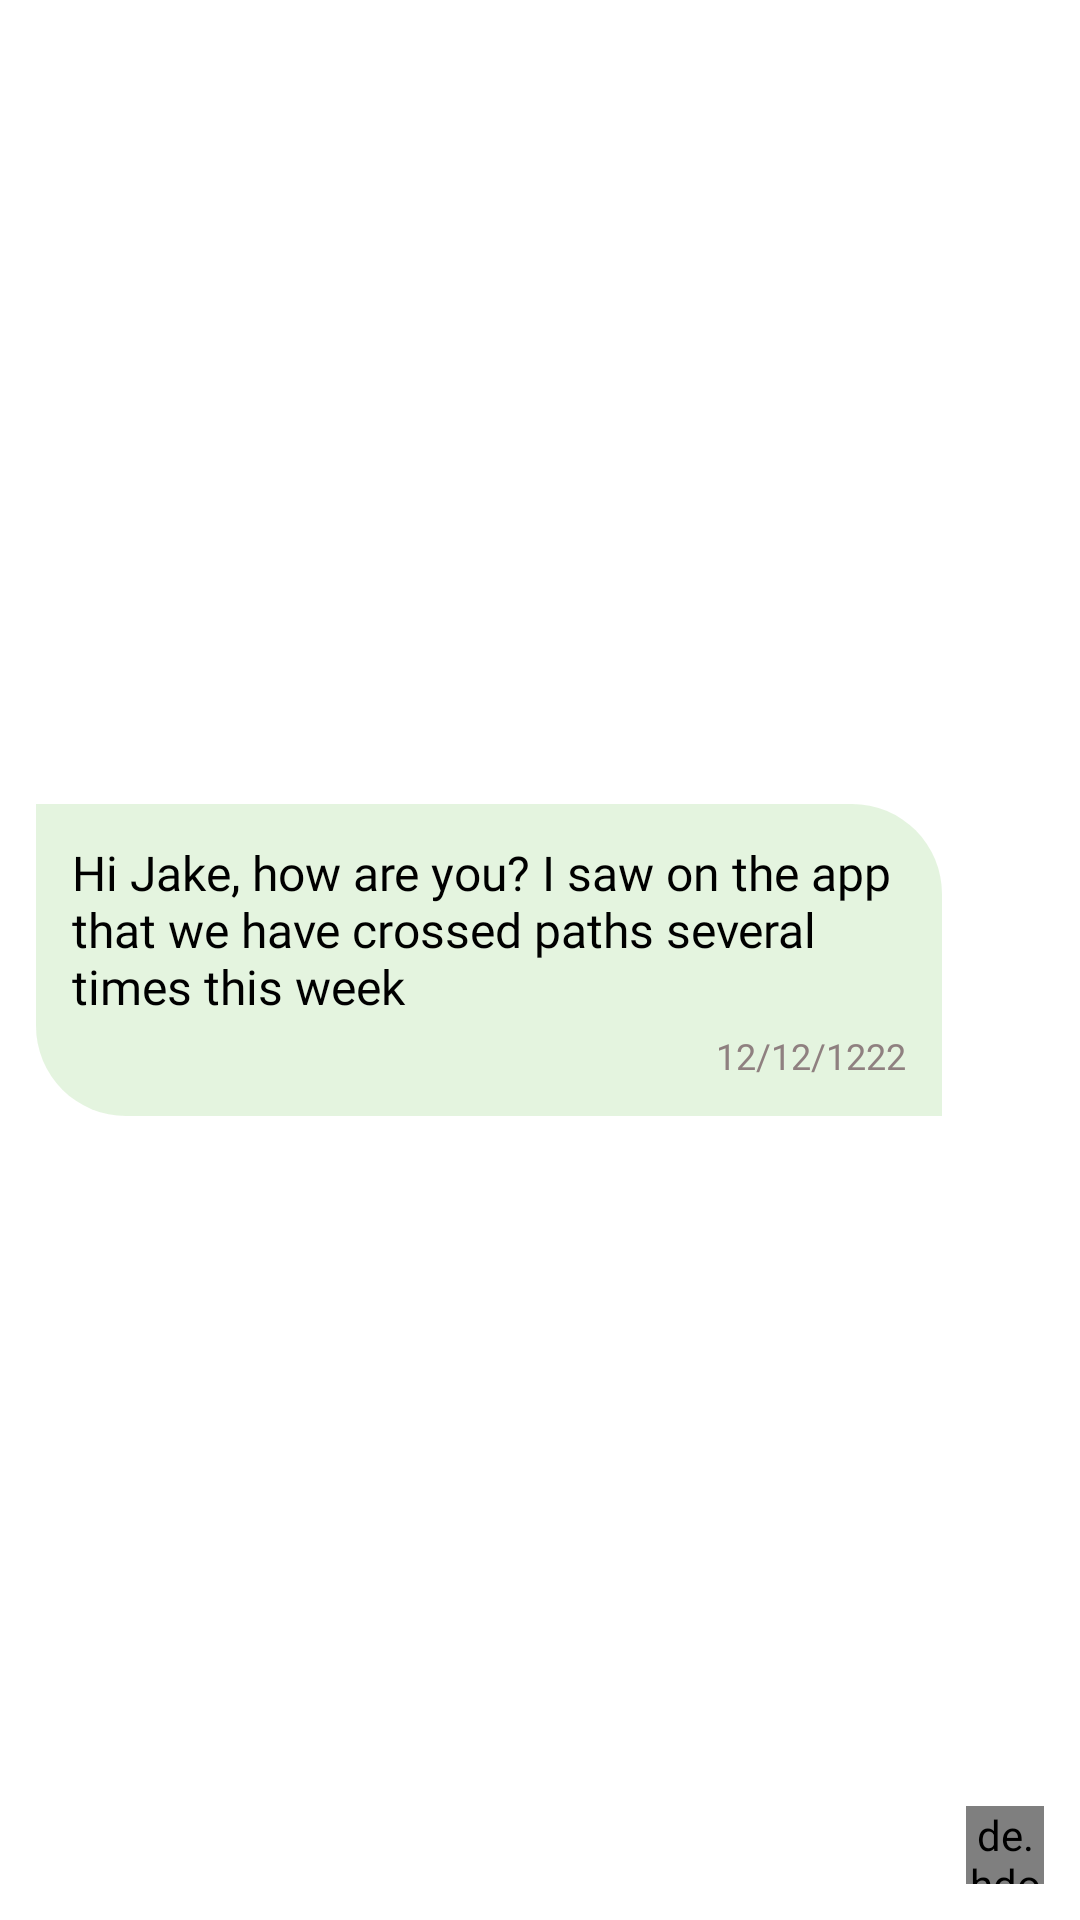

Layout XML and referenced resources for this Android screen:
<!-- AndroidManifest.xml: application theme Theme.CourierApp -->
<!-- res/layout/right_message.xml -->
<?xml version="1.0" encoding="utf-8"?>
<LinearLayout xmlns:android="http://schemas.android.com/apk/res/android"
    android:orientation="horizontal"
    android:layout_width="match_parent"
    android:layout_height="wrap_content"
    android:padding="12sp"
    android:background="@color/white"
    android:layout_marginStart="35sp"
    android:gravity="center_vertical"
>

    <LinearLayout
        android:layout_width="match_parent"
        android:layout_height="wrap_content"
        android:background="@drawable/right_message"
        android:layout_marginEnd="8sp"
        android:layout_weight="1"
        android:padding="12sp"
        android:orientation="vertical">

        <TextView
            android:id="@+id/message"
            android:layout_width="match_parent"
            android:layout_height="wrap_content"
            android:fontFamily="@font/poppins_medium"
            android:textSize="16sp"
            android:textColor="@color/black"
            android:text="@string/message" />

        <TextView
            android:id="@+id/date"
            android:layout_width="wrap_content"
            android:layout_height="wrap_content"
            android:fontFamily="@font/poppins_medium"
            android:textSize="12sp"
            android:layout_marginTop="4sp"
            android:layout_gravity="end"
            android:textColor="#8F8080"
            android:text="12/12/1222" />

    </LinearLayout>

    <de.hdodenhof.circleimageview.CircleImageView
        android:id="@+id/profile"
        android:layout_width="26sp"
        android:layout_height="26sp"
        android:src="@drawable/profile_icon"
        android:layout_gravity="bottom"
        android:visibility="gone" />

    <de.hdodenhof.circleimageview.CircleImageView
        android:id="@+id/profile_img"
        android:layout_width="26sp"
        android:layout_height="26sp"
        android:layout_gravity="bottom"
        android:src="@drawable/profile_icon" />

</LinearLayout>
<!-- resources referenced by this layout -->
<resources>
  <color name="black">#FF000000</color>
  <color name="white">#FFFFFFFF</color>
  <!-- drawable right_message (drawable) -->
  <?xml version="1.0" encoding="utf-8"?>
  <shape android:shape="rectangle" xmlns:android="http://schemas.android.com/apk/res/android">
      <solid android:color="#54ADDD9D" />
      <corners
          android:bottomLeftRadius="30sp"
          android:bottomRightRadius="0sp"
          android:topLeftRadius="0dp"
          android:topRightRadius="30dp" />
  </shape>
  <string name="message">Hi Jake, how are you? I saw on the app that we have crossed paths several times this week</string>
  <style name="Theme.CourierApp" parent="Base.Theme.CourierApp" />
  <style name="Base.Theme.CourierApp" parent="Theme.Material3.DayNight.NoActionBar">
          
           <item name="colorPrimary">#6D42B1</item>
      </style>
</resources>
